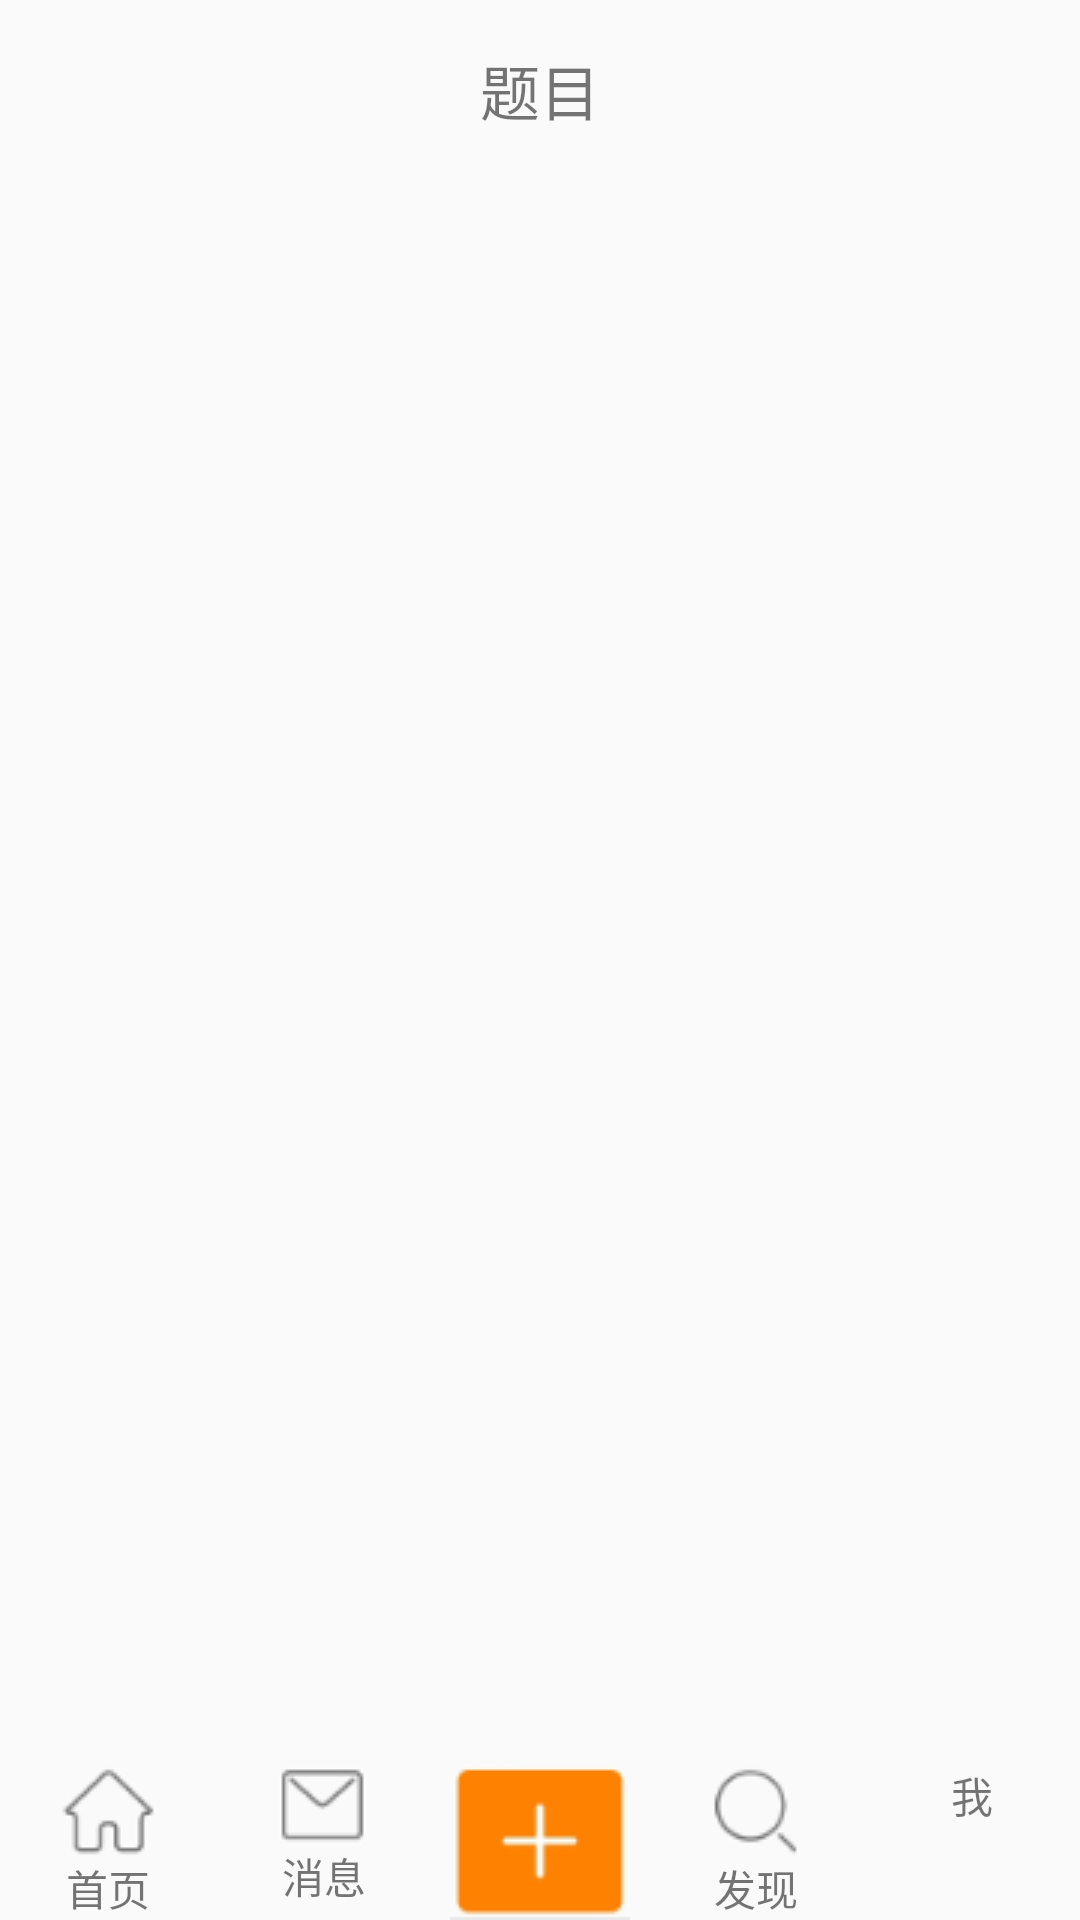

Here is an Android app screen rendered from its layout file. Give the layout XML and the strings, colors and styles it references.
<!-- AndroidManifest.xml: activity theme AppTheme.NoActionBar -->
<!-- res/layout/activity_main.xml -->
<?xml version="1.0" encoding="utf-8"?>
<LinearLayout xmlns:android="http://schemas.android.com/apk/res/android"
        android:layout_width="match_parent"
        android:layout_height="match_parent"
        android:orientation="vertical" >

    <include layout="@layout/main_top_tab" />

    <android.support.v4.view.ViewPager
        android:id="@+id/id_page_vp"
        android:layout_width="match_parent"
        android:layout_height="0dp"
        android:layout_weight="1"
        />

    <include layout="@layout/main_bottom_tab" />

</LinearLayout>
<!-- res/layout/main_top_tab.xml (included above) -->
<?xml version="1.0" encoding="utf-8"?>
<RelativeLayout xmlns:android="http://schemas.android.com/apk/res/android"
        android:layout_width="match_parent"
        android:layout_height="60dp"
        android:orientation="horizontal" >
    <TextView
        android:layout_height="wrap_content"
        android:layout_width="wrap_content"
        android:layout_centerInParent="true"
        android:text="题目"
        android:textSize="20dp"/>

</RelativeLayout>
<!-- res/layout/main_bottom_tab.xml (included above) -->
<?xml version="1.0" encoding="utf-8"?>
<LinearLayout xmlns:android="http://schemas.android.com/apk/res/android"
        android:layout_width="match_parent"
        android:layout_height="wrap_content"
        android:orientation="horizontal" >
    <LinearLayout
        android:id="@+id/llayout_home"
        android:layout_weight="1"
        android:layout_width="0dp"
        android:layout_height="wrap_content"
        android:orientation="vertical">
        <ImageView
            android:id="@+id/im_home"
            android:focusable="false"
            android:layout_height="wrap_content"
            android:layout_width="wrap_content"
            android:layout_gravity="center_horizontal"
            android:background="@drawable/main_bottom_bar_home"/>
        <TextView
            android:id="@+id/tv_home"
            android:focusable="false"
            android:layout_height="wrap_content"
            android:layout_width="wrap_content"
            android:layout_gravity="center_horizontal"
            android:text="首页"/>
    </LinearLayout>
    <LinearLayout
        android:id="@+id/llayout_message"
        android:layout_weight="1"
        android:layout_width="0dp"
        android:layout_height="wrap_content"
        android:orientation="vertical">
        <ImageView
            android:id="@+id/im_message"
            android:focusable="false"
            android:layout_height="wrap_content"
            android:layout_width="wrap_content"
            android:layout_gravity="center_horizontal"
            android:background="@drawable/main_bottom_bar_message"/>
        <TextView
            android:id="@+id/tv_message"
            android:focusable="false"
            android:layout_height="wrap_content"
            android:layout_width="wrap_content"
            android:layout_gravity="center_horizontal"
            android:text="消息"/>
    </LinearLayout>
    <LinearLayout
        android:layout_weight="1"
        android:layout_width="0dp"
        android:layout_height="wrap_content"
        android:orientation="vertical">
        <ImageButton
            android:layout_height="wrap_content"
            android:layout_width="wrap_content"
            android:layout_gravity="center_horizontal"
            android:background="@drawable/main_bottom_bar_share"/>
    </LinearLayout>
    <LinearLayout
        android:id="@+id/llayout_find"
        android:layout_weight="1"
        android:layout_width="0dp"
        android:layout_height="wrap_content"
        android:orientation="vertical">
        <ImageView
            android:id="@+id/im_find"
            android:focusable="false"
            android:layout_height="wrap_content"
            android:layout_width="wrap_content"
            android:layout_gravity="center_horizontal"
            android:background="@drawable/main_bottom_bar_find"/>
        <TextView
            android:id="@+id/tv_find"
            android:focusable="false"
            android:layout_height="wrap_content"
            android:layout_width="wrap_content"
            android:layout_gravity="center_horizontal"
            android:text="发现"/>
    </LinearLayout>
    <LinearLayout
        android:id="@+id/llayout_account"
        android:layout_weight="1"
        android:layout_width="0dp"
        android:layout_height="wrap_content"
        android:orientation="vertical">
        <ImageView
            android:id="@+id/im_account"
            android:focusable="false"
            android:layout_height="wrap_content"
            android:layout_width="wrap_content"
            android:layout_gravity="center_horizontal"
            android:background="@drawable/main_bottom_bar_account"/>
        <TextView
            android:id="@+id/tv_account"
            android:focusable="false"
            android:layout_height="wrap_content"
            android:layout_width="wrap_content"
            android:layout_gravity="center_horizontal"
            android:text="我"/>
    </LinearLayout>


</LinearLayout>
<!-- resources referenced by this layout -->
<resources>
  <!-- drawable main_bottom_bar_account (drawable) -->
  <?xml version="1.0" encoding="utf-8" ?>
  <selector xmlns:android="http://schemas.android.com/apk/res/android">
  
      
      <item android:drawable="@drawable/tabbar_profile" />
      
      <item android:state_pressed="true"
          android:drawable="@drawable/tabbar_profile_highlighted" />
  
  </selector>
  <!-- drawable main_bottom_bar_find (drawable) -->
  <?xml version="1.0" encoding="utf-8" ?>
  <selector xmlns:android="http://schemas.android.com/apk/res/android">
      　　<item android:drawable="@drawable/find" />
  
      　　
  
      　　<item android:state_window_focused="false" android:drawable="@drawable/find" />
  
      　　
  
      　　<item android:state_focused="true" android:state_pressed="true"
          android:drawable="@drawable/find_pressed" />
  
      　　
  
      　　<item android:state_focused="false" android:state_pressed="true"
          android:drawable="@drawable/find_pressed" />
  
      　　
  
      　　<item android:state_selected="true" android:drawable="@drawable/find_pressed" />
  </selector>
  <!-- drawable main_bottom_bar_home (drawable) -->
  <?xml version="1.0" encoding="utf-8" ?>
  <selector xmlns:android="http://schemas.android.com/apk/res/android">
      　　<item android:drawable="@drawable/home" />
  
      　　
  
      　　<item android:state_window_focused="false" android:drawable="@drawable/home" />
  
      　　
  
      　　<item android:state_focused="true" android:state_pressed="true"
          android:drawable="@drawable/home_pressed" />
  
      　　
  
      　　<item android:state_focused="false" android:state_pressed="true"
          android:drawable="@drawable/home_pressed" />
  
      　　
  
      　　<item android:state_selected="true" android:drawable="@drawable/home_pressed" />
  </selector>
  <!-- drawable main_bottom_bar_message (drawable) -->
  <?xml version="1.0" encoding="utf-8" ?>
  <selector xmlns:android="http://schemas.android.com/apk/res/android">
      　　<item android:drawable="@drawable/message" />
  
      　　
  
      　　<item android:state_window_focused="false" android:drawable="@drawable/message" />
  
      　　
  
      　　<item android:state_focused="true" android:state_pressed="true"
          android:drawable="@drawable/message_pressed" />
  
      　　
  
      　　<item android:state_focused="false" android:state_pressed="true"
          android:drawable="@drawable/message_pressed" />
  
      　　
  
      　　<item android:state_selected="true" android:drawable="@drawable/message_pressed" />
  </selector>
  <!-- drawable main_bottom_bar_share (drawable) -->
  <?xml version="1.0" encoding="utf-8" ?>
  <selector xmlns:android="http://schemas.android.com/apk/res/android">
      　　<item android:drawable="@drawable/share" />
  
      　　
  
      　　<item android:state_window_focused="false" android:drawable="@drawable/share" />
  
      　　
  
      　　<item android:state_focused="true" android:state_pressed="true"
          android:drawable="@drawable/share" />
  
      　　
  
      　　<item android:state_focused="false" android:state_pressed="true"
          android:drawable="@drawable/share" />
  
      　　
  
      　　<item android:state_selected="true" android:drawable="@drawable/share" />
  </selector>
  <style name="AppTheme.NoActionBar">
          <item name="windowActionBar">false</item>
          <item name="windowNoTitle">true</item>
      </style>
  <!-- drawable find: png bitmap (drawable, 982 bytes) -->
  <!-- drawable find_pressed: png bitmap (drawable, 1647 bytes) -->
  <!-- drawable home: png bitmap (drawable, 1032 bytes) -->
  <!-- drawable home_pressed: png bitmap (drawable, 1427 bytes) -->
  <!-- drawable message: png bitmap (drawable, 746 bytes) -->
  <!-- drawable message_pressed: png bitmap (drawable, 1105 bytes) -->
  <!-- drawable share: png bitmap (drawable, 1512 bytes) -->
</resources>
